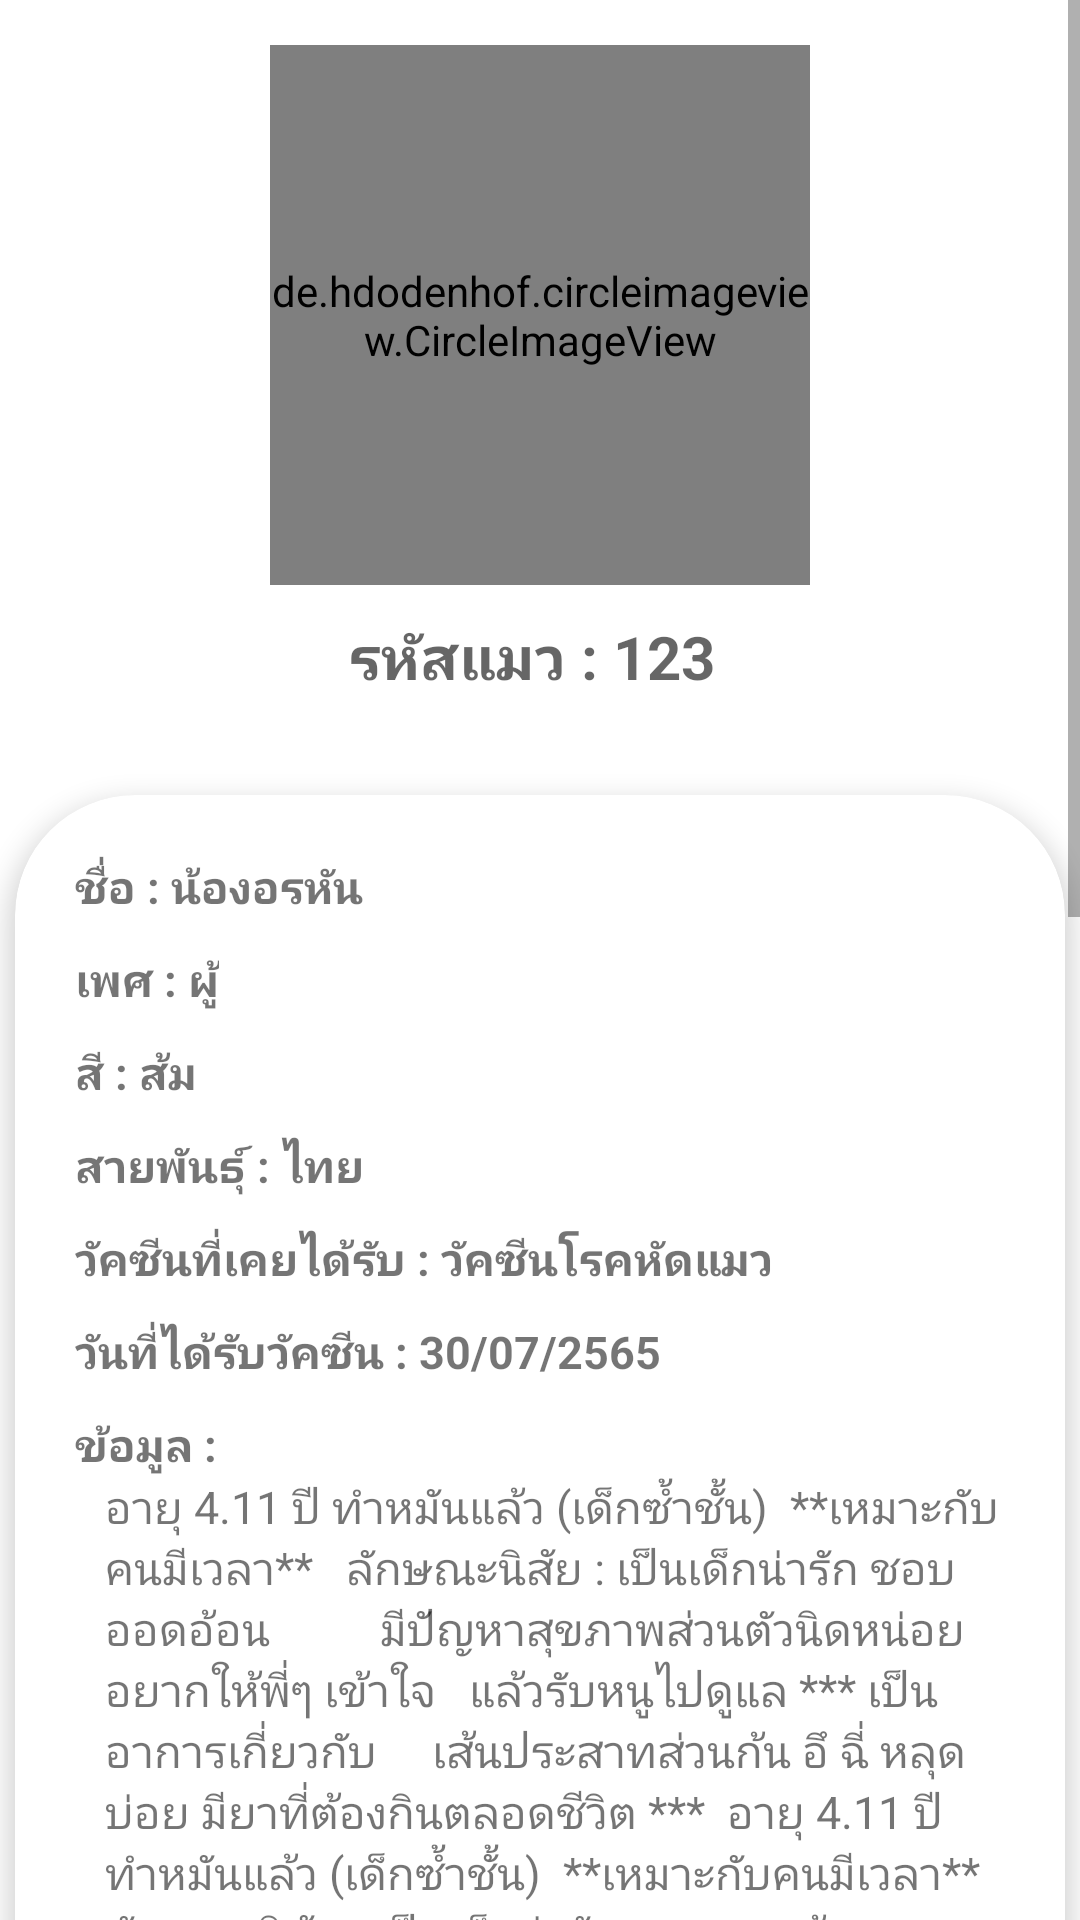

Android layout source for this screen:
<!-- AndroidManifest.xml: application theme Theme.Kotlin_mobile -->
<!-- res/layout/fragment_details.xml -->
<?xml version="1.0" encoding="utf-8"?>
<ScrollView
    xmlns:app="http://schemas.android.com/apk/res-auto"
    xmlns:android="http://schemas.android.com/apk/res/android"
    xmlns:tools="http://schemas.android.com/tools"
    android:layout_width="match_parent"
    android:layout_height="match_parent"
    tools:context=".FragmentDetail"
    android:background="@color/grey"
    >

    <LinearLayout
        android:layout_width="match_parent"
        android:layout_height="match_parent"
        android:gravity="center"
        android:orientation="vertical"
        >

        <LinearLayout
            android:layout_width="436dp"
            android:layout_height="match_parent"

            android:orientation="vertical">

            <de.hdodenhof.circleimageview.CircleImageView
                android:id="@+id/image_selected"
                android:layout_width="180dp"
                android:layout_height="180dp"
                android:layout_gravity="center"
                android:layout_marginTop="15dp"
                android:src="@drawable/cat"
                app:civ_border_color="#FF000000" />

            <TextView
                android:id="@+id/id"
                android:layout_width="wrap_content"
                android:layout_height="45dp"
                android:layout_gravity="center"
                android:layout_marginTop="10dp"
                android:hint="รหัสแมว : 123 "
                android:textColor="@color/black"
                android:textSize="20sp"
                android:textStyle="bold" />

            <androidx.cardview.widget.CardView
                android:layout_width="350dp"
                android:layout_height="wrap_content"
                android:layout_gravity="center"
                android:layout_margin="15dp"
                app:cardBackgroundColor="@color/white"
                app:cardCornerRadius="40dp"
                app:cardElevation="5dp"
                app:cardPreventCornerOverlap="true">

                <LinearLayout
                    android:layout_width="match_parent"
                    android:layout_height="match_parent"
                    android:layout_marginLeft="20dp"
                    android:layout_marginTop="20dp"
                    android:layout_marginBottom="20dp"
                    android:orientation="vertical">
                    <TextView
                        android:id="@+id/name"
                        android:layout_width="wrap_content"
                        android:layout_height="wrap_content"
                        android:layout_marginBottom="10dp"
                        android:text="ชื่อ : น้องอรหัน"
                        android:textSize="15sp"
                        android:textStyle="bold" />

                    <TextView
                        android:id="@+id/gender"
                        android:layout_width="wrap_content"
                        android:layout_height="wrap_content"
                        android:layout_marginBottom="10dp"
                        android:text="เพศ : ผู้"
                        android:textSize="15sp"
                        android:textStyle="bold" />

                    <TextView
                        android:id="@+id/color"
                        android:layout_width="wrap_content"
                        android:layout_height="wrap_content"
                        android:layout_marginBottom="10dp"
                        android:text="สี : ส้ม"
                        android:textSize="15sp"
                        android:textStyle="bold" />

                    <TextView
                        android:id="@+id/species"
                        android:layout_width="wrap_content"
                        android:layout_height="wrap_content"
                        android:layout_marginBottom="10dp"
                        android:text="สายพันธ์ุ : ไทย"
                        android:textSize="15sp"
                        android:textStyle="bold" />

                    <TextView
                        android:id="@+id/vaccine"
                        android:layout_width="wrap_content"
                        android:layout_height="wrap_content"
                        android:layout_marginBottom="10dp"
                        android:text="วัคซีนที่เคยได้รับ : วัคซีนโรคหัดแมว"
                        android:textSize="15sp"
                        android:textStyle="bold" />

                    <TextView
                        android:id="@+id/date_vaccine"
                        android:layout_width="wrap_content"
                        android:layout_height="wrap_content"
                        android:layout_marginBottom="10dp"
                        android:text="วันที่ได้รับวัคซีน : 30/07/2565"
                        android:textSize="15sp"
                        android:textStyle="bold" />

                    <TextView
                        android:layout_width="wrap_content"
                        android:layout_height="wrap_content"
                        android:text="ข้อมูล :"
                        android:textSize="15sp"
                        android:textStyle="bold" />

                    <TextView
                        android:id="@+id/detail"
                        android:layout_width="300dp"
                        android:layout_height="wrap_content"
                        android:layout_marginLeft="10dp"
                        android:layout_marginBottom="10dp"
                        android:text="อายุ 4.11 ปี ทำหมันแล้ว (เด็กซ้ำชั้น)
 **เหมาะกับคนมีเวลา**   ลักษณะนิสัย : เป็นเด็กน่ารัก ชอบออดอ้อน          มีปัญหาสุขภาพส่วนตัวนิดหน่อยอยากให้พี่ๆ เข้าใจ   แล้วรับหนูไปดูแล *** เป็นอาการเกี่ยวกับ     เส้นประสาทส่วนก้น อึ ฉี่ หลุดบ่อย มียาที่ต้องกินตลอดชีวิต ***

อายุ 4.11 ปี ทำหมันแล้ว (เด็กซ้ำชั้น)
 **เหมาะกับคนมีเวลา**   ลักษณะนิสัย : เป็นเด็กน่ารัก ชอบออดอ้อน
 อายุ 4.11 ปี ทำหมันแล้ว (เด็กซ้ำชั้น)
 **เหมาะกับคนมีเวลา**   ลักษณะนิสัย : เป็นเด็กน่ารัก ชอบออดอ้อน
 อายุ 4.11 ปี ทำหมันแล้ว (เด็กซ้ำชั้น)
 **เหมาะกับคนมีเวลา**   ลักษณะนิสัย : เป็นเด็กน่ารัก ชอบออดอ้อนอายุ 4.11 ปี ทำหมันแล้ว (เด็กซ้ำชั้น)
 **เหมาะกับคนมีเวลา**   ลักษณะนิสัย : เป็นเด็กน่ารัก ชอบออดอ้อน
 อายุ 4.11 ปี ทำหมันแล้ว (เด็กซ้ำชั้น)
 **เหมาะกับคนมีเวลา**   ลักษณะนิสัย : เป็นเด็กน่ารัก ชอบออดอ้อน
 อายุ 4.11 ปี ทำหมันแล้ว (เด็กซ้ำชั้น)
 **เหมาะกับคนมีเวลา**   ลักษณะนิสัย : เป็นเด็กน่ารัก ชอบออดอ้อน"
                        android:textSize="15sp" />

                    <TextView
                        android:layout_width="wrap_content"
                        android:layout_height="wrap_content"
                        android:text="ที่อยู่ : "
                        android:textSize="15sp"
                        android:textStyle="bold" />

                    <TextView
                        android:id="@+id/address"
                        android:layout_width="wrap_content"
                        android:layout_height="wrap_content"
                        android:layout_marginLeft="10dp"
                        android:layout_marginBottom="10dp"
                        android:text="166 หมู่ที่ 1 ตำบลแวง อำเภอสว่าง จังหวัดขอนแก่น รหัสไปรยษณีย์ 40100"
                        android:textSize="15sp" />

                    <TextView
                        android:layout_width="wrap_content"
                        android:layout_height="wrap_content"
                        android:text="สนใจอุปการะ ติดต่อ"
                        android:textSize="15sp"
                        android:textStyle="bold" />

                    <TextView
                        android:id="@+id/name_owner"
                        android:layout_width="wrap_content"
                        android:layout_height="wrap_content"
                        android:layout_marginLeft="10dp"
                        android:text="ชื่อ : นางสาวปรีญา ไชย"
                        android:textSize="15sp" />

                    <TextView
                        android:id="@+id/phone"
                        android:layout_width="wrap_content"
                        android:layout_height="wrap_content"
                        android:layout_marginLeft="10dp"
                        android:text="เบอร์โทร : 0943750213"
                        android:textSize="15sp" />

                    <TextView
                        android:id="@+id/email"
                        android:layout_width="wrap_content"
                        android:layout_height="wrap_content"
                        android:layout_marginLeft="10dp"
                        android:text="อีเมล : preeya@gmail.com"
                        android:textSize="15sp" />

                    <TextView
                        android:id="@+id/line"
                        android:layout_width="wrap_content"
                        android:layout_height="wrap_content"
                        android:layout_marginLeft="10dp"
                        android:text="LINE ID : praa00"
                        android:textSize="15sp" />
                    <TextView
                        android:id="@+id/facebook"
                        android:layout_width="wrap_content"
                        android:layout_height="wrap_content"
                        android:layout_marginLeft="10dp"
                        android:text="Facebook : preeyanuch"
                        android:textSize="15sp" />
                </LinearLayout>
            </androidx.cardview.widget.CardView>
        </LinearLayout>

        <LinearLayout
            android:layout_width="match_parent"
            android:layout_height="200dp"
            android:gravity="center"
            android:orientation="vertical"
            >
        </LinearLayout>
    </LinearLayout>
</ScrollView>
<!-- resources referenced by this layout -->
<resources>
  <style name="Theme.Kotlin_mobile" parent="Theme.MaterialComponents.DayNight.DarkActionBar">
          
          <item name="colorPrimary">@color/purple_500</item>
          <item name="colorPrimaryVariant">@color/purple_700</item>
          <item name="colorOnPrimary">@color/white</item>
          
          <item name="colorSecondary">@color/teal_200</item>
          <item name="colorSecondaryVariant">@color/teal_700</item>
          <item name="colorOnSecondary">@color/black</item>
          
          <item name="android:statusBarColor" tools:targetApi="l">?attr/colorPrimaryVariant</item>
          
      </style>
  <!-- not gathered from this repository: default colours our renderer supplied (Android Studio template values) -->
  <color name="purple_500">#FF6200EE</color>
  <color name="purple_700">#FF3700B3</color>
  <color name="teal_200">#FF03DAC5</color>
  <color name="teal_700">#FF018786</color>
  <color name="black">#FF000000</color>
  <color name="white">#FFFFFFFF</color>
</resources>
